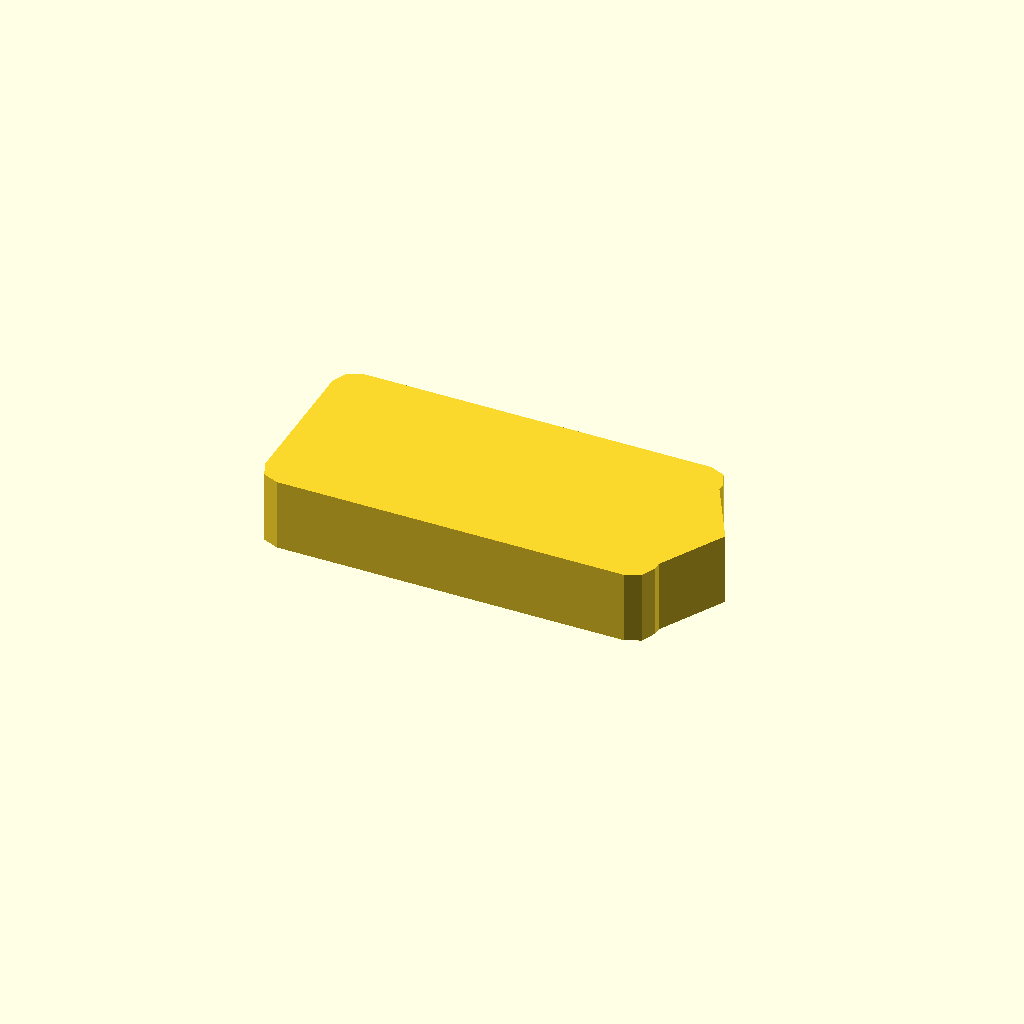
Cell 1: rendered with the file's own defaults.
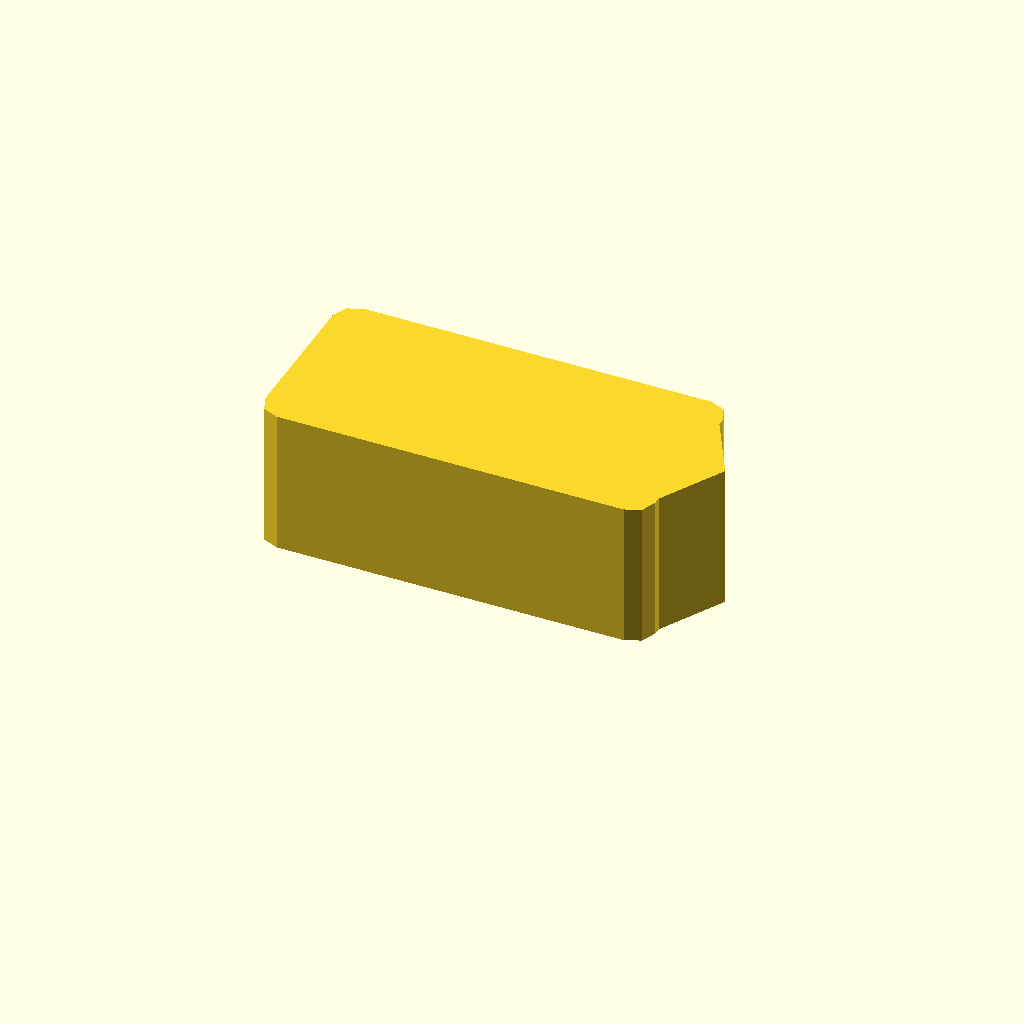
Cell 2 — profile_height set to 20, the other parameters unchanged.
One fixed orthographic camera (rotation 55°, 0°, 25°; colour scheme Cornfield) for every cell.
The OpenSCAD source (optional_data/data/sketch1/pawls/part_0005.scad):
$fn = 32;

// ----------------------------------------------------------------------
// Ratchet pawl: 54 x 26 mm body, beak 5 mm с правого торца
// ----------------------------------------------------------------------

// --- parameters (mm) ---
profile_height = 10;      // extrusion height
profile_points = 15;      // points of the closed outline

profile = [[0, 3], [0.879, 0.879], [3, 0], [51, 0], [53.121, 0.879], [54, 3], [54, 4], [59, 13], [54, 22], [54, 23], [53.121, 25.121], [51, 26], [3, 26], [0.879, 25.121], [0, 23]];  // single closed polygon, 15 points, counter clockwise

// --- the one profile operation ---
linear_extrude(height = profile_height) polygon(points = profile);
Parameter table extracted from the source (name, type, default, range or options):
profile_height: number, default 10
profile_points: number, default 15
